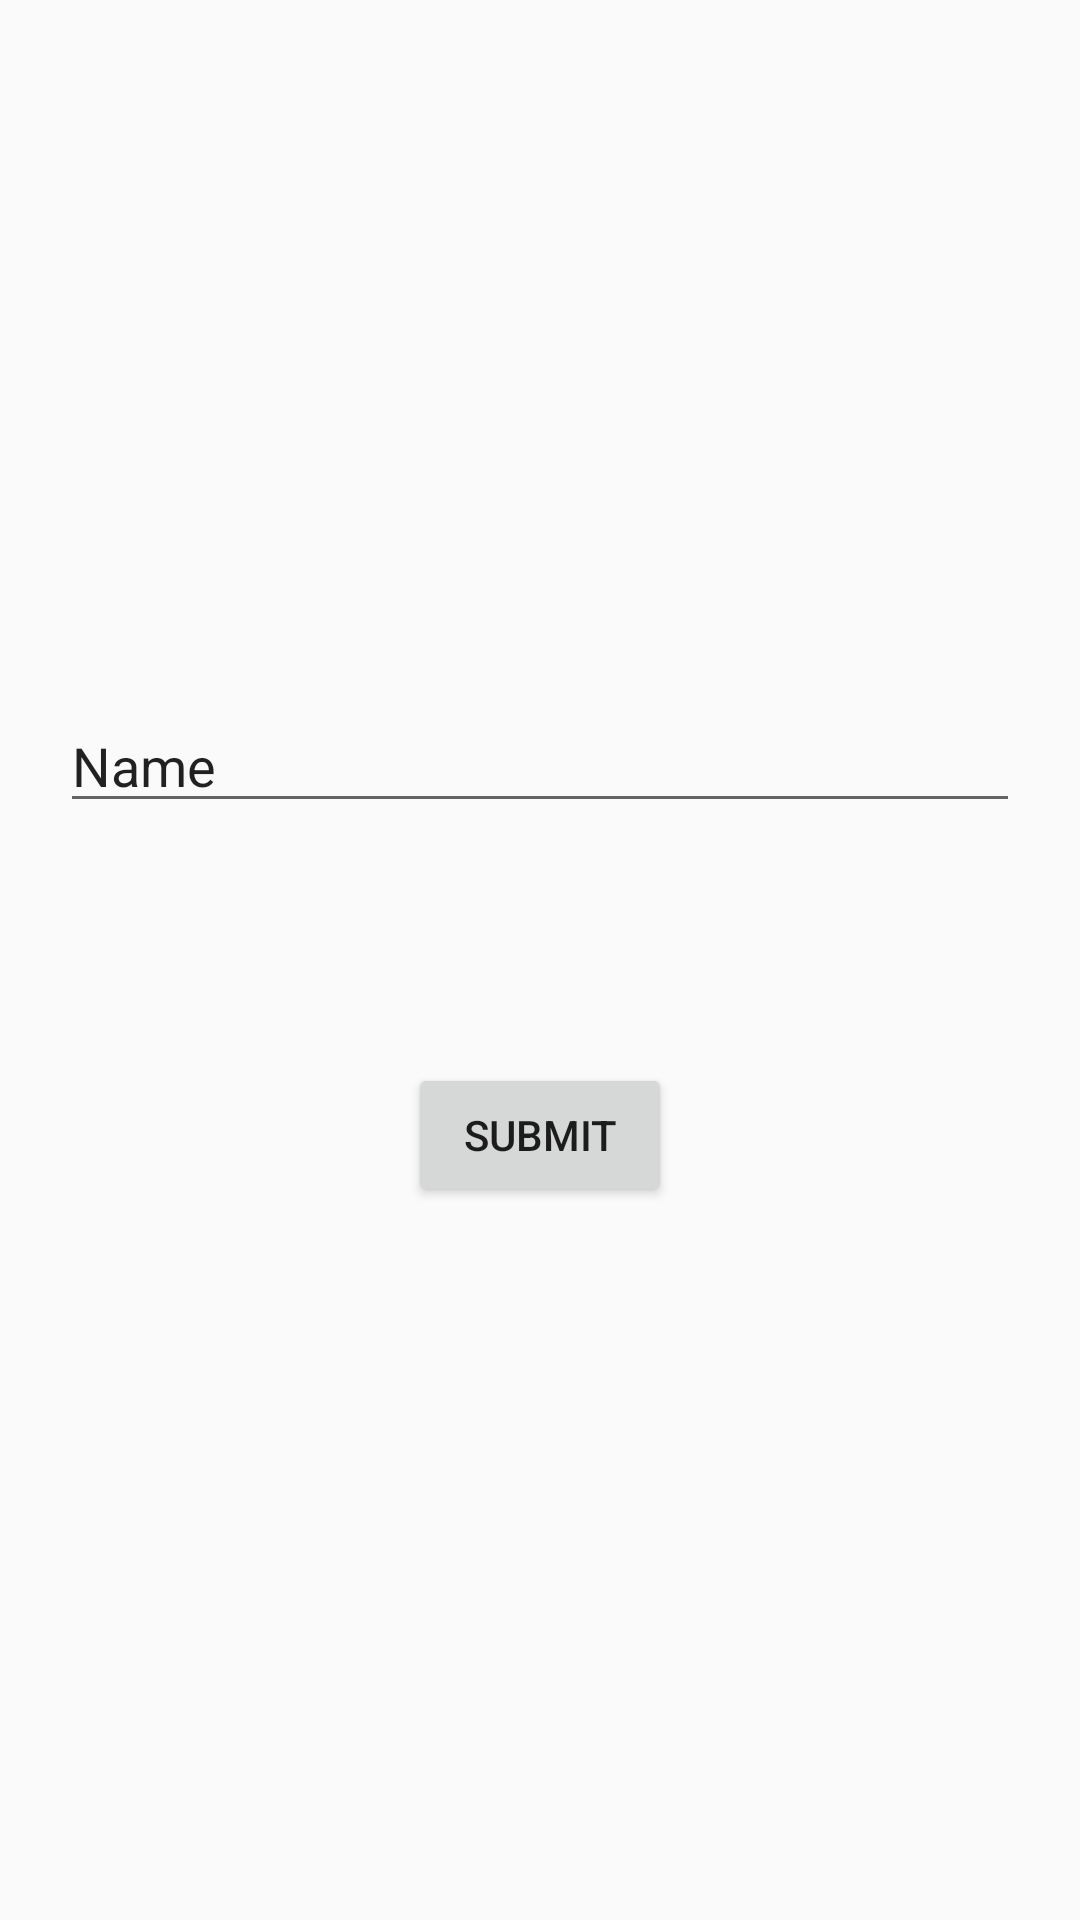

Here is an Android app screen rendered from its layout file. Give the layout XML and the strings, colors and styles it references.
<!-- AndroidManifest.xml: application theme AppTheme -->
<!-- res/layout/activity_kotlinsecondscreen.xml -->
<?xml version="1.0" encoding="utf-8"?>
<androidx.constraintlayout.widget.ConstraintLayout xmlns:android="http://schemas.android.com/apk/res/android"
    xmlns:app="http://schemas.android.com/apk/res-auto"
    xmlns:tools="http://schemas.android.com/tools"
    android:layout_width="match_parent"
    android:layout_height="match_parent"
    tools:context=".KotlinSecondScreen">

    <ImageView
        android:id="@+id/imageView"
        android:layout_width="match_parent"
        android:layout_height="wrap_content"
        android:background="#FDEFF379"
        app:layout_constraintEnd_toEndOf="parent"
        app:layout_constraintStart_toStartOf="parent"
        app:layout_constraintTop_toTopOf="parent"
        tools:src="@tools:sample/avatars" />

    <EditText
        android:id="@+id/editTextTextPersonName"
        android:layout_width="match_parent"
        android:layout_height="wrap_content"
        android:layout_marginStart="20dp"
        android:layout_marginTop="233dp"
        android:layout_marginEnd="20dp"
        android:ems="10"
        android:inputType="textPersonName"
        android:text="Name"
        app:layout_constraintEnd_toEndOf="parent"
        app:layout_constraintStart_toStartOf="parent"
        app:layout_constraintTop_toBottomOf="@+id/imageView" />

    <Button
        android:id="@+id/button"
        android:layout_width="wrap_content"
        android:layout_height="wrap_content"
        android:layout_marginStart="164dp"
        android:layout_marginTop="40dp"
        android:layout_marginEnd="164dp"
        android:layout_marginBottom="198dp"
        android:text="Submit"
        app:layout_constraintBottom_toBottomOf="parent"
        app:layout_constraintEnd_toEndOf="parent"
        app:layout_constraintStart_toStartOf="parent"
        app:layout_constraintTop_toBottomOf="@+id/editTextTextPersonName" />
</androidx.constraintlayout.widget.ConstraintLayout>
<!-- resources referenced by this layout -->
<resources>
  <style name="AppTheme" parent="Theme.AppCompat.Light.DarkActionBar">
          
          <item name="colorPrimary">@color/colorPrimary</item>
          <item name="colorPrimaryDark">@color/colorPrimaryDark</item>
          <item name="colorAccent">@color/colorAccent</item>
      </style>
  <color name="colorPrimary">#c51162</color>
  <color name="colorPrimaryDark">#8e0038</color>
  <color name="colorAccent">#fd558f</color>
</resources>
